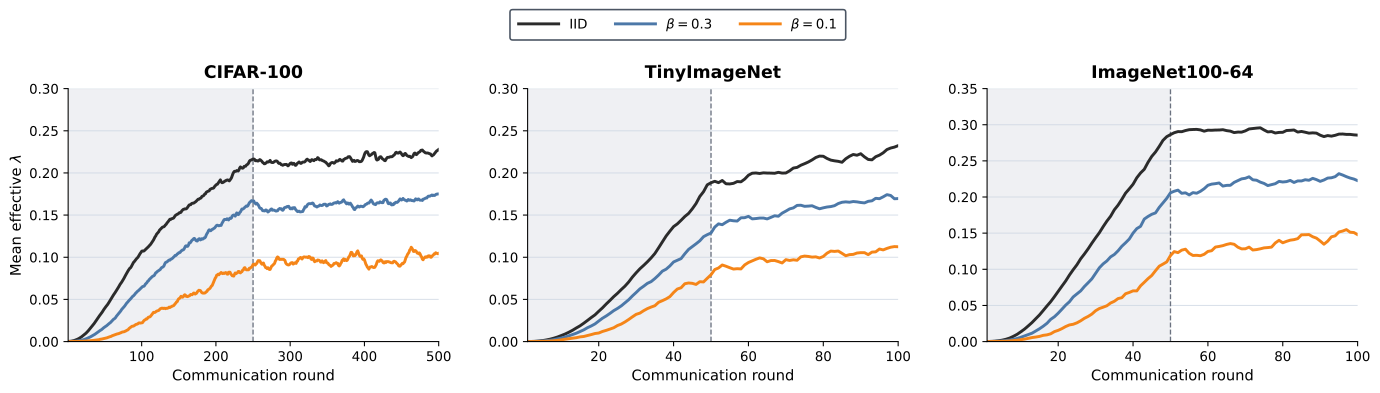

Data behind this chart, as committed beside it:
dataset, partition, round, mean_effective_lambda, smoothed_effective_lambda, source
CIFAR-100, iid, 1, 1.4968265915626943e-08, 0.0001075, /home/minss/fl/DXFL/logs/lambda/adaptive…
CIFAR-100, iid, 2, 1.637966818179848e-06, 0.0001622, /home/minss/fl/DXFL/logs/lambda/adaptive…
CIFAR-100, iid, 3, 7.346406937358551e-06, 0.0002325, /home/minss/fl/DXFL/logs/lambda/adaptive…
CIFAR-100, iid, 4, 7.08973460859852e-05, 0.0003256, /home/minss/fl/DXFL/logs/lambda/adaptive…
CIFAR-100, iid, 5, 0.0001752, 0.0004466, /home/minss/fl/DXFL/logs/lambda/adaptive…
CIFAR-100, iid, 6, 0.0002787, 0.0005938, /home/minss/fl/DXFL/logs/lambda/adaptive…
CIFAR-100, iid, 7, 0.0004218, 0.000767, /home/minss/fl/DXFL/logs/lambda/adaptive…
CIFAR-100, iid, 8, 0.0006564, 0.0009705, /home/minss/fl/DXFL/logs/lambda/adaptive…
CIFAR-100, iid, 9, 0.0008216, 0.001202, /home/minss/fl/DXFL/logs/lambda/adaptive…
CIFAR-100, iid, 10, 0.001053, 0.001499, /home/minss/fl/DXFL/logs/lambda/adaptive…
CIFAR-100, iid, 11, 0.001396, 0.00182, /home/minss/fl/DXFL/logs/lambda/adaptive…
CIFAR-100, iid, 12, 0.001816, 0.002207, /home/minss/fl/DXFL/logs/lambda/adaptive…
CIFAR-100, iid, 13, 0.002207, 0.002571, /home/minss/fl/DXFL/logs/lambda/adaptive…
CIFAR-100, iid, 14, 0.002598, 0.002975, /home/minss/fl/DXFL/logs/lambda/adaptive…
CIFAR-100, iid, 15, 0.003052, 0.00344, /home/minss/fl/DXFL/logs/lambda/adaptive…
CIFAR-100, iid, 16, 0.003478, 0.003925, /home/minss/fl/DXFL/logs/lambda/adaptive…
CIFAR-100, iid, 17, 0.004448, 0.004449, /home/minss/fl/DXFL/logs/lambda/adaptive…
CIFAR-100, iid, 18, 0.004832, 0.004988, /home/minss/fl/DXFL/logs/lambda/adaptive…
CIFAR-100, iid, 19, 0.005878, 0.005612, /home/minss/fl/DXFL/logs/lambda/adaptive…
CIFAR-100, iid, 20, 0.005632, 0.006302, /home/minss/fl/DXFL/logs/lambda/adaptive…
CIFAR-100, iid, 21, 0.006329, 0.006963, /home/minss/fl/DXFL/logs/lambda/adaptive…
CIFAR-100, iid, 22, 0.007401, 0.00769, /home/minss/fl/DXFL/logs/lambda/adaptive…
CIFAR-100, iid, 23, 0.007929, 0.008378, /home/minss/fl/DXFL/logs/lambda/adaptive…
CIFAR-100, iid, 24, 0.008692, 0.009149, /home/minss/fl/DXFL/logs/lambda/adaptive…
CIFAR-100, iid, 25, 0.009139, 0.009922, /home/minss/fl/DXFL/logs/lambda/adaptive…
CIFAR-100, iid, 26, 0.01075, 0.01077, /home/minss/fl/DXFL/logs/lambda/adaptive…
CIFAR-100, iid, 27, 0.01216, 0.01167, /home/minss/fl/DXFL/logs/lambda/adaptive…
CIFAR-100, iid, 28, 0.01212, 0.01271, /home/minss/fl/DXFL/logs/lambda/adaptive…
CIFAR-100, iid, 29, 0.0135, 0.01378, /home/minss/fl/DXFL/logs/lambda/adaptive…
CIFAR-100, iid, 30, 0.01339, 0.01481, /home/minss/fl/DXFL/logs/lambda/adaptive…
CIFAR-100, iid, 31, 0.01503, 0.01591, /home/minss/fl/DXFL/logs/lambda/adaptive…
CIFAR-100, iid, 32, 0.01605, 0.01696, /home/minss/fl/DXFL/logs/lambda/adaptive…
CIFAR-100, iid, 33, 0.01757, 0.01803, /home/minss/fl/DXFL/logs/lambda/adaptive…
CIFAR-100, iid, 34, 0.01941, 0.01907, /home/minss/fl/DXFL/logs/lambda/adaptive…
CIFAR-100, iid, 35, 0.02111, 0.0201, /home/minss/fl/DXFL/logs/lambda/adaptive…
CIFAR-100, iid, 36, 0.02245, 0.0214, /home/minss/fl/DXFL/logs/lambda/adaptive…
CIFAR-100, iid, 37, 0.02291, 0.02271, /home/minss/fl/DXFL/logs/lambda/adaptive…
CIFAR-100, iid, 38, 0.02435, 0.02413, /home/minss/fl/DXFL/logs/lambda/adaptive…
CIFAR-100, iid, 39, 0.02446, 0.02548, /home/minss/fl/DXFL/logs/lambda/adaptive…
CIFAR-100, iid, 40, 0.02523, 0.0268, /home/minss/fl/DXFL/logs/lambda/adaptive…
CIFAR-100, iid, 41, 0.02636, 0.02807, /home/minss/fl/DXFL/logs/lambda/adaptive…
CIFAR-100, iid, 42, 0.02751, 0.0292, /home/minss/fl/DXFL/logs/lambda/adaptive…
CIFAR-100, iid, 43, 0.0317, 0.03036, /home/minss/fl/DXFL/logs/lambda/adaptive…
CIFAR-100, iid, 44, 0.03312, 0.0315, /home/minss/fl/DXFL/logs/lambda/adaptive…
CIFAR-100, iid, 45, 0.0347, 0.03265, /home/minss/fl/DXFL/logs/lambda/adaptive…
CIFAR-100, iid, 46, 0.03525, 0.03367, /home/minss/fl/DXFL/logs/lambda/adaptive…
CIFAR-100, iid, 47, 0.03589, 0.03514, /home/minss/fl/DXFL/logs/lambda/adaptive…
CIFAR-100, iid, 48, 0.03664, 0.03666, /home/minss/fl/DXFL/logs/lambda/adaptive…
CIFAR-100, iid, 49, 0.03629, 0.03796, /home/minss/fl/DXFL/logs/lambda/adaptive…
CIFAR-100, iid, 50, 0.03853, 0.03923, /home/minss/fl/DXFL/logs/lambda/adaptive…
CIFAR-100, iid, 51, 0.03961, 0.04048, /home/minss/fl/DXFL/logs/lambda/adaptive…
CIFAR-100, iid, 52, 0.04014, 0.04163, /home/minss/fl/DXFL/logs/lambda/adaptive…
CIFAR-100, iid, 53, 0.03955, 0.04269, /home/minss/fl/DXFL/logs/lambda/adaptive…
CIFAR-100, iid, 54, 0.0466, 0.04381, /home/minss/fl/DXFL/logs/lambda/adaptive…
CIFAR-100, iid, 55, 0.04796, 0.0451, /home/minss/fl/DXFL/logs/lambda/adaptive…
CIFAR-100, iid, 56, 0.04596, 0.04654, /home/minss/fl/DXFL/logs/lambda/adaptive…
CIFAR-100, iid, 57, 0.04648, 0.04803, /home/minss/fl/DXFL/logs/lambda/adaptive…
CIFAR-100, iid, 58, 0.05051, 0.04943, /home/minss/fl/DXFL/logs/lambda/adaptive…
CIFAR-100, iid, 59, 0.05032, 0.05077, /home/minss/fl/DXFL/logs/lambda/adaptive…
CIFAR-100, iid, 60, 0.05063, 0.05242, /home/minss/fl/DXFL/logs/lambda/adaptive…
... 2,040 more rows
